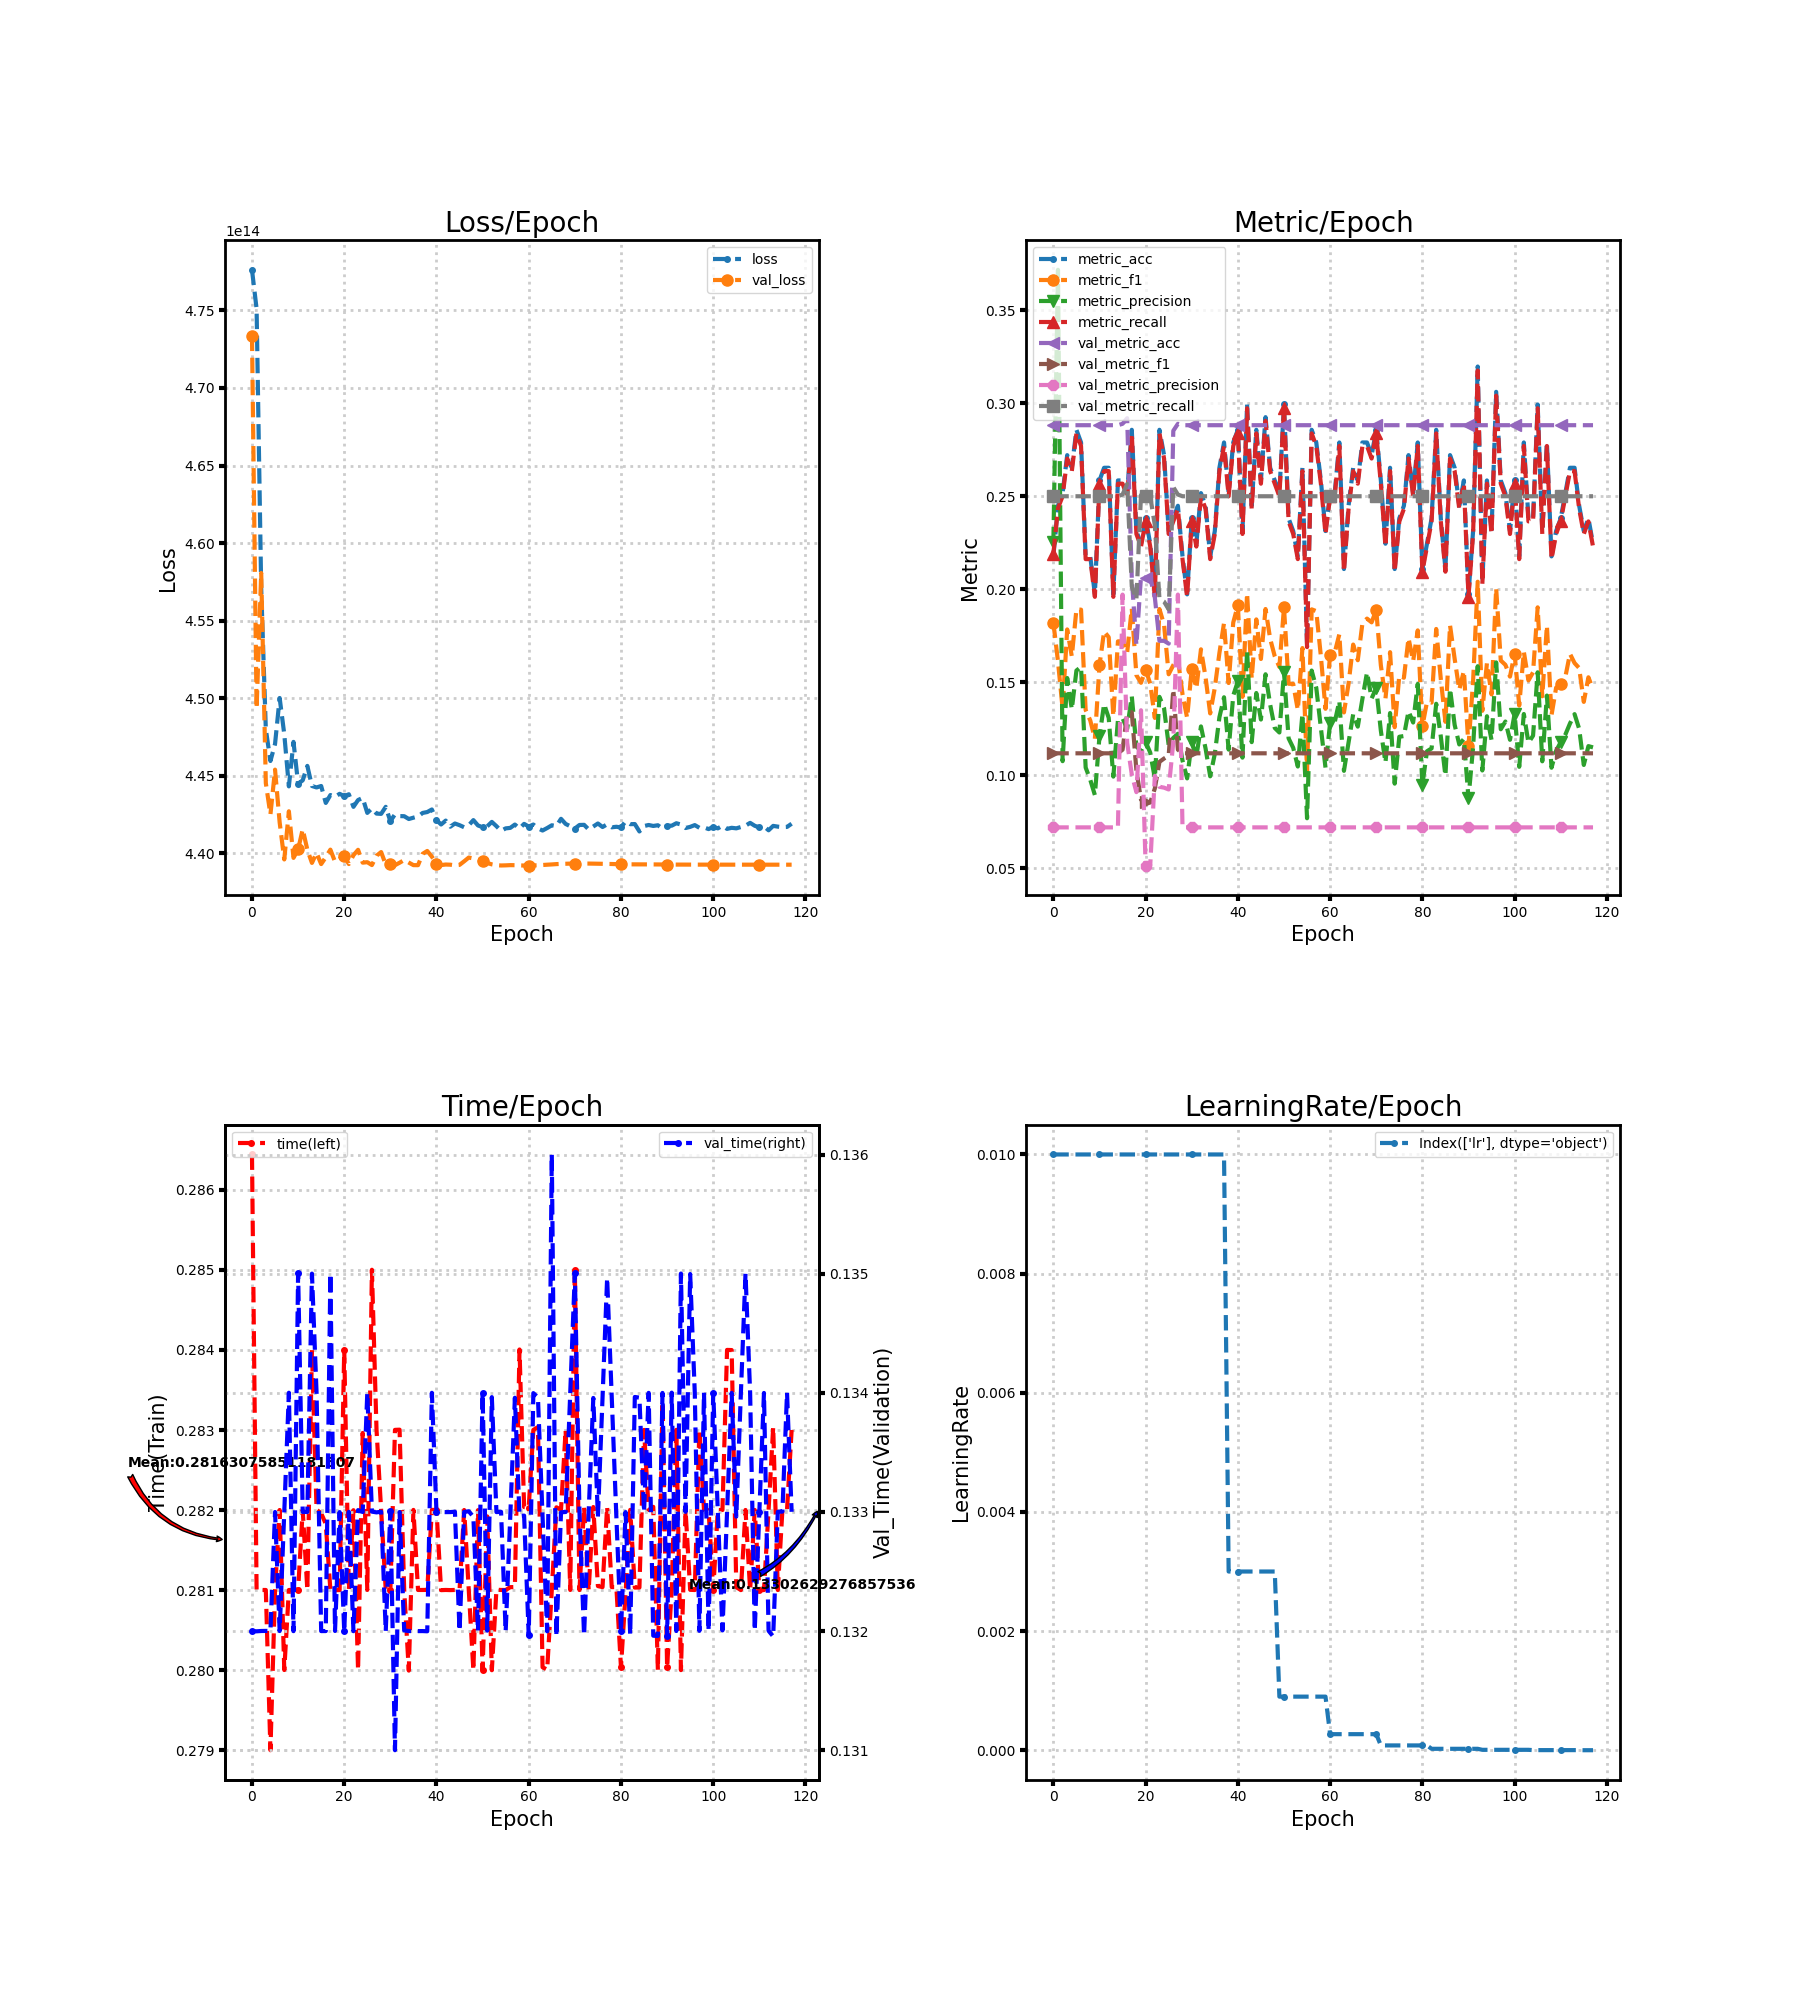

Values plotted in this chart, from the file beside it:
loss, metric_acc, metric_f1, metric_precision, metric_recall, time, lr, val_loss, val_metric_acc, val_metric_f1, val_metric_precision, val_metric_recall, val_time
477619590004736, 0.2177, 0.1821, 0.2253, 0.2189, 0.2864, 0.01, 473374954356736, 0.2882, 0.1119, 0.07205, 0.25, 0.132
475101531209728, 0.2449, 0.1613, 0.3717, 0.2436, 0.281, 0.01, 449336794152960, 0.2882, 0.1119, 0.07205, 0.25, 0.132
457070855847936, 0.2517, 0.136, 0.1076, 0.25, 0.281, 0.01, 458071751000064, 0.2882, 0.1119, 0.07205, 0.25, 0.132
448001092878336, 0.2721, 0.1784, 0.1523, 0.2703, 0.281, 0.01, 444523612209152, 0.2882, 0.1119, 0.07205, 0.25, 0.132
445951655280640, 0.2653, 0.1639, 0.1355, 0.2635, 0.279, 0.01, 442500917493760, 0.2882, 0.1119, 0.07205, 0.25, 0.132
447049925394432, 0.2857, 0.1892, 0.1563, 0.2838, 0.281, 0.01, 445393074651136, 0.2882, 0.1119, 0.07205, 0.25, 0.133
450013486383104, 0.2789, 0.189, 0.1583, 0.277, 0.282, 0.01, 441988373544960, 0.2882, 0.1119, 0.07205, 0.25, 0.132
447679205212160, 0.2177, 0.1351, 0.1042, 0.2162, 0.28, 0.01, 439603089637376, 0.2882, 0.1119, 0.07205, 0.25, 0.133
444314534543360, 0.2177, 0.1295, 0.09762, 0.2162, 0.281, 0.01, 442709324070912, 0.2882, 0.1119, 0.07205, 0.25, 0.134
447183002271744, 0.1973, 0.1197, 0.08941, 0.1959, 0.281, 0.01, 439703786487808, 0.2882, 0.1119, 0.07205, 0.25, 0.132
444488749154304, 0.2585, 0.1592, 0.1211, 0.2568, 0.281, 0.01, 440252770549760, 0.2882, 0.1119, 0.07205, 0.25, 0.135
444703833063424, 0.2653, 0.1774, 0.1383, 0.2635, 0.282, 0.01, 441548844040192, 0.2882, 0.1119, 0.07205, 0.25, 0.133
445635438313472, 0.2653, 0.1743, 0.1309, 0.2635, 0.281, 0.01, 440231429931008, 0.2882, 0.1119, 0.07205, 0.25, 0.133
444338291081216, 0.1973, 0.1318, 0.09933, 0.1959, 0.284, 0.01, 439380086882304, 0.2882, 0.1119, 0.07205, 0.25, 0.135
444245647294464, 0.2585, 0.172, 0.1297, 0.2568, 0.282, 0.01, 440024197758976, 0.2882, 0.1119, 0.07205, 0.25, 0.134
444338794397696, 0.2585, 0.1721, 0.1307, 0.2568, 0.282, 0.01, 439305797369856, 0.2889, 0.1138, 0.1972, 0.2509, 0.132
443247402942464, 0.2517, 0.1659, 0.125, 0.25, 0.2818, 0.01, 439746367062016, 0.2919, 0.1332, 0.1176, 0.2566, 0.132
443754846617600, 0.2857, 0.1897, 0.1426, 0.2838, 0.281, 0.01, 440235389353984, 0.2062, 0.1339, 0.1005, 0.2014, 0.135
443644016328704, 0.2313, 0.1538, 0.1157, 0.2297, 0.281, 0.01, 439458470035456, 0.1701, 0.1027, 0.09099, 0.1945, 0.132
443834437730304, 0.2245, 0.1498, 0.1129, 0.223, 0.281, 0.01, 439644361588736, 0.2069, 0.08692, 0.135, 0.2507, 0.133
443688710832128, 0.2381, 0.1568, 0.1181, 0.2365, 0.284, 0.01, 439819851268096, 0.2062, 0.08546, 0.05154, 0.25, 0.132
443805849354240, 0.2245, 0.1493, 0.1122, 0.223, 0.281, 0.01, 439307642863616, 0.2062, 0.08546, 0.05154, 0.25, 0.133
442995878920192, 0.1973, 0.1309, 0.09838, 0.1959, 0.282, 0.01, 439878168870912, 0.1956, 0.09296, 0.09975, 0.2344, 0.132
443434905108480, 0.2857, 0.1894, 0.1422, 0.2838, 0.28, 0.01, 440224282836992, 0.1723, 0.1072, 0.09385, 0.1949, 0.133
443568955064320, 0.2721, 0.181, 0.1361, 0.2703, 0.283, 0.01, 439395991683072, 0.1723, 0.1091, 0.0934, 0.1934, 0.133
442605372440576, 0.2313, 0.1543, 0.1162, 0.2297, 0.281, 0.01, 439427834839040, 0.1708, 0.1105, 0.09242, 0.1892, 0.134
442891692408832, 0.2381, 0.1592, 0.1201, 0.2365, 0.285, 0.01, 439241809068032, 0.2852, 0.1461, 0.1178, 0.2549, 0.133
442560644382720, 0.2449, 0.1628, 0.1224, 0.2432, 0.283, 0.01, 439841158332416, 0.2889, 0.1138, 0.1972, 0.2509, 0.133
442541686128640, 0.2177, 0.1436, 0.1079, 0.2162, 0.282, 0.01, 440080602759168, 0.2882, 0.1119, 0.07205, 0.25, 0.133
442995677593600, 0.1973, 0.1309, 0.09838, 0.1959, 0.281, 0.01, 439271437631488, 0.2882, 0.1119, 0.07205, 0.25, 0.132
442066857361408, 0.2381, 0.1572, 0.1179, 0.2365, 0.281, 0.01, 439321702170624, 0.2882, 0.1119, 0.07205, 0.25, 0.133
442511889793024, 0.2245, 0.1468, 0.1101, 0.223, 0.283, 0.01, 439235769270272, 0.2882, 0.1119, 0.07205, 0.25, 0.131
442398878466048, 0.2517, 0.1677, 0.1263, 0.25, 0.283, 0.01, 439391059181568, 0.2882, 0.1119, 0.07205, 0.25, 0.133
442391228055552, 0.2449, 0.1526, 0.1144, 0.2432, 0.281, 0.01, 439566011990016, 0.2882, 0.1119, 0.07205, 0.25, 0.132
442210705211392, 0.2177, 0.1333, 0.09949, 0.2162, 0.28, 0.01, 439400152432640, 0.2882, 0.1119, 0.07205, 0.25, 0.132
442296403230720, 0.2313, 0.147, 0.1115, 0.2297, 0.282, 0.01, 439237379883008, 0.2882, 0.1119, 0.07205, 0.25, 0.132
442375121928192, 0.2653, 0.1658, 0.1312, 0.2635, 0.281, 0.01, 439233454014464, 0.2882, 0.1119, 0.07205, 0.25, 0.132
442601782116352, 0.2789, 0.1819, 0.142, 0.277, 0.281, 0.01, 439967222333440, 0.2882, 0.1119, 0.07205, 0.25, 0.132
442660099719168, 0.2517, 0.1496, 0.1138, 0.25, 0.281, 0.003, 440150127542272, 0.2882, 0.1119, 0.07205, 0.25, 0.132
442825690841088, 0.2789, 0.1822, 0.1429, 0.277, 0.282, 0.003, 439783578927104, 0.2882, 0.1119, 0.07205, 0.25, 0.134
442141113319424, 0.2857, 0.1914, 0.1505, 0.2838, 0.282, 0.003, 439331164520448, 0.2882, 0.1119, 0.07205, 0.25, 0.133
441858283012096, 0.2313, 0.1422, 0.1095, 0.2297, 0.281, 0.003, 439241574187008, 0.2882, 0.1119, 0.07205, 0.25, 0.133
442108867510272, 0.2993, 0.1979, 0.167, 0.2973, 0.281, 0.003, 439275933925376, 0.2882, 0.1119, 0.07205, 0.25, 0.133
441715374686208, 0.2449, 0.152, 0.1179, 0.2432, 0.281, 0.003, 439265028734976, 0.2882, 0.1119, 0.07205, 0.25, 0.133
441920325156864, 0.2857, 0.1838, 0.1443, 0.2838, 0.281, 0.003, 439221743517696, 0.2882, 0.1119, 0.07205, 0.25, 0.133
441812581875712, 0.2585, 0.1626, 0.13, 0.2568, 0.281, 0.003, 439252680704000, 0.2882, 0.1119, 0.07205, 0.25, 0.132
441678833909760, 0.2925, 0.1894, 0.1543, 0.2905, 0.282, 0.003, 439483635859456, 0.2882, 0.1119, 0.07205, 0.25, 0.133
441810098847744, 0.2653, 0.1734, 0.1381, 0.2635, 0.281, 0.003, 439726402174976, 0.2882, 0.1119, 0.07205, 0.25, 0.133
442140106686464, 0.2585, 0.164, 0.1255, 0.2568, 0.28, 0.003, 439666809503744, 0.2882, 0.1119, 0.07205, 0.25, 0.133
441793992720384, 0.2517, 0.1582, 0.123, 0.25, 0.282, 0.0009, 439595741216768, 0.2882, 0.1119, 0.07205, 0.25, 0.132
441686350102528, 0.2993, 0.1903, 0.1554, 0.2973, 0.28, 0.0009, 439494272614400, 0.2882, 0.1119, 0.07205, 0.25, 0.134
441737386393600, 0.2381, 0.1492, 0.1199, 0.2365, 0.2819, 0.0009, 439374617509888, 0.2882, 0.1119, 0.07205, 0.25, 0.132
442024008351744, 0.2313, 0.1491, 0.1148, 0.2297, 0.28, 0.0009, 439286369353728, 0.2882, 0.1119, 0.07205, 0.25, 0.134
441748794900480, 0.2177, 0.1351, 0.1048, 0.2162, 0.281, 0.0009, 439232313163776, 0.2882, 0.1119, 0.07205, 0.25, 0.133
441446939230208, 0.2653, 0.1684, 0.1331, 0.2635, 0.281, 0.0009, 439214898413568, 0.2882, 0.1119, 0.07205, 0.25, 0.133
441606624772096, 0.1701, 0.1023, 0.07695, 0.1689, 0.281, 0.0009, 439222716596224, 0.2882, 0.1119, 0.07205, 0.25, 0.132
441638669254656, 0.2857, 0.1892, 0.1563, 0.2838, 0.281, 0.0009, 439236843012096, 0.2882, 0.1119, 0.07205, 0.25, 0.133
441854323589120, 0.2789, 0.1882, 0.1471, 0.277, 0.281, 0.0009, 439232950697984, 0.2882, 0.1119, 0.07205, 0.25, 0.134
441592431247360, 0.2585, 0.164, 0.1255, 0.2568, 0.284, 0.0009, 439219025608704, 0.2882, 0.1119, 0.07205, 0.25, 0.133
441898313449472, 0.2313, 0.1358, 0.1042, 0.2297, 0.282, 0.0009, 439211240980480, 0.2882, 0.1119, 0.07205, 0.25, 0.133
... 58 more rows
